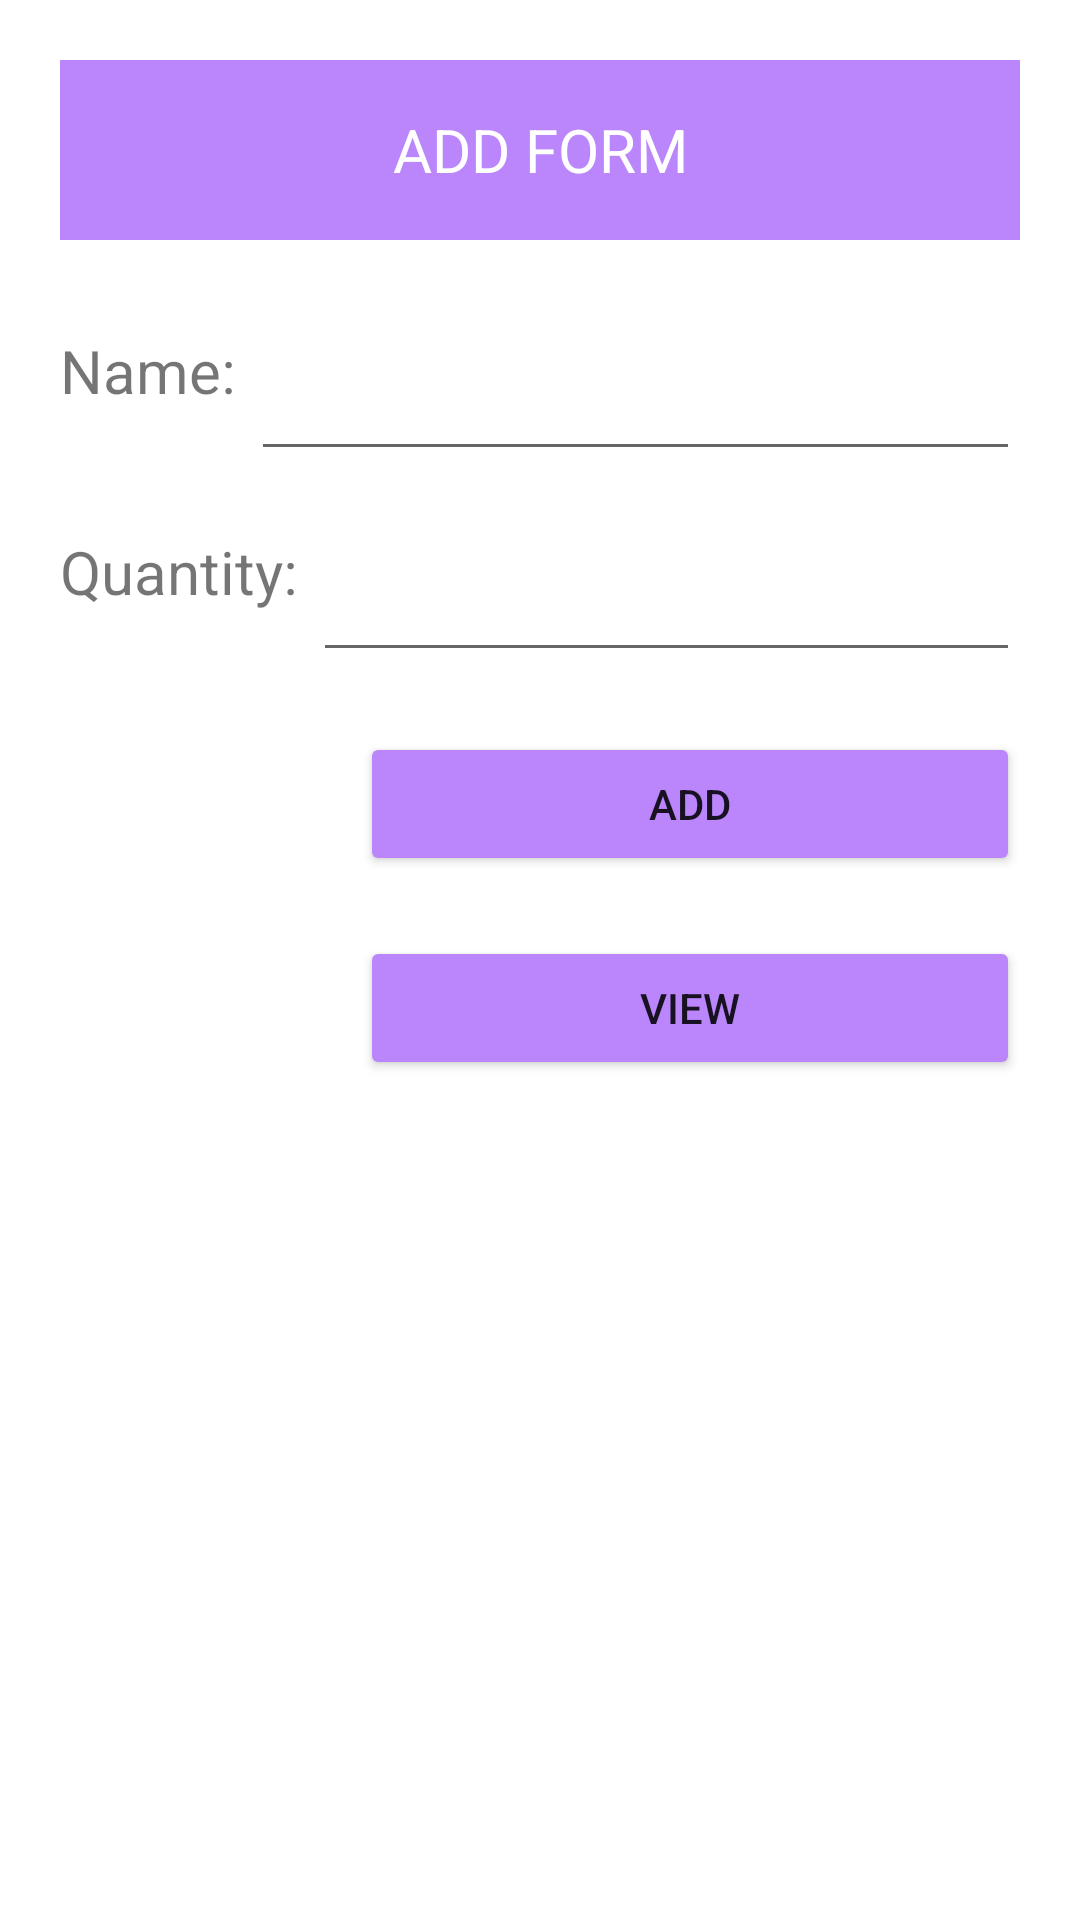

Reconstruct the res/layout file that produces this screen, plus the resources it refers to.
<!-- AndroidManifest.xml: application theme Theme.PRACTICAL_ANDROID -->
<!-- res/layout/activity_add_product.xml -->
<?xml version="1.0" encoding="utf-8"?>
<LinearLayout xmlns:android="http://schemas.android.com/apk/res/android"
    xmlns:app="http://schemas.android.com/apk/res-auto"
    xmlns:tools="http://schemas.android.com/tools"
    android:layout_width="match_parent"
    android:layout_height="wrap_content"
    android:padding="20dp"
    android:orientation="vertical"
    tools:context=".MainActivity">
    <TextView
        android:id="@+id/insert"
        android:layout_width="match_parent"
        android:layout_height="60dp"
        android:background="@color/purple_200"
        android:text="ADD FORM"
        android:textSize="20sp"
        android:textColor="#FFFFFF"
        android:gravity="center"
        android:layout_marginBottom="10dp"/>

    <LinearLayout
        android:id="@+id/product"
        android:layout_width="match_parent"
        android:layout_height="wrap_content"
        android:orientation="horizontal">
        <TextView
            android:layout_width="wrap_content"
            android:layout_height="wrap_content"
            android:text="Name: "
            android:textSize="20sp"/>
        <EditText
            android:id="@+id/etName"
            android:layout_width="match_parent"
            android:layout_height="wrap_content"
            android:padding="20dp"
            android:textSize="20sp"
            android:drawablePadding="20dp"/>
    </LinearLayout>
    <LinearLayout
        android:id="@+id/quantity"
        android:layout_width="match_parent"
        android:layout_height="wrap_content"
        android:orientation="horizontal">
        <TextView
            android:layout_width="wrap_content"
            android:layout_height="wrap_content"
            android:text="Quantity: "
            android:textSize="20sp"/>
        <EditText
            android:id="@+id/etQuantity"
            android:layout_width="match_parent"
            android:layout_height="wrap_content"
            android:padding="20dp"
            android:textSize="20sp"
            android:drawablePadding="20dp"/>

    </LinearLayout>

    <Button
        android:id="@+id/btnAdd"
        android:text="ADD"
        android:layout_gravity="right"
        android:layout_width="match_parent"
        android:layout_height="wrap_content"
        android:layout_marginTop="20dp"
        android:backgroundTint="@color/purple_200"
        android:layout_marginLeft="100dp"/>
    <Button
        android:id="@+id/btnView"
        android:text="VIEW"
        android:layout_gravity="right"
        android:layout_width="match_parent"
        android:layout_height="wrap_content"
        android:layout_marginTop="20dp"
        android:backgroundTint="@color/purple_200"
        android:layout_marginLeft="100dp"
        />

</LinearLayout>
<!-- resources referenced by this layout -->
<resources>
  <style name="Theme.PRACTICAL_ANDROID" parent="Theme.MaterialComponents.DayNight.DarkActionBar">
          
          <item name="colorPrimary">@color/purple_500</item>
          <item name="colorPrimaryVariant">@color/purple_700</item>
          <item name="colorOnPrimary">@color/white</item>
          
          <item name="colorSecondary">@color/teal_200</item>
          <item name="colorSecondaryVariant">@color/teal_700</item>
          <item name="colorOnSecondary">@color/black</item>
          
          <item name="android:statusBarColor" tools:targetApi="l">?attr/colorPrimaryVariant</item>
          
      </style>
  <!-- not gathered from this repository: default colours our renderer supplied (Android Studio template values) -->
  <color name="purple_200">#FFBB86FC</color>
  <color name="purple_500">#FF6200EE</color>
  <color name="purple_700">#FF3700B3</color>
  <color name="teal_200">#FF03DAC5</color>
  <color name="teal_700">#FF018786</color>
  <color name="black">#FF000000</color>
  <color name="white">#FFFFFFFF</color>
</resources>
